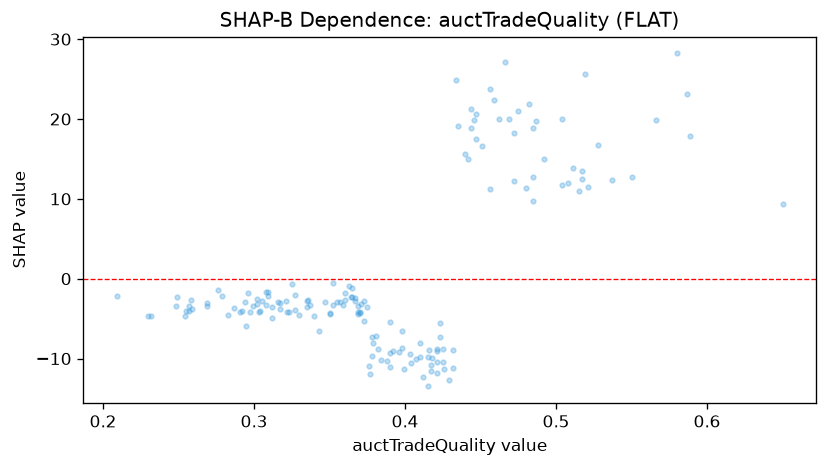

The file beside this chart, header and first rows:
feature_value, shap_value
0.429, -12.69
0.519, 25.58
0.33, -4.49
0.254, -4.711
0.392, -9.08
0.317, -3.802
0.283, -4.493
0.378, -7.241
0.472, 18.28
0.357, -2.92
0.336, -2.722
0.323, -4.107
0.537, 12.37
0.294, -2.918
0.257, -3.414
0.327, -2.017
0.365, -1.203
0.363, -0.9241
0.36, -1.848
0.41, -8.097
0.528, 16.69
0.459, 22.4
0.421, -11.76
0.297, -4.141
0.255, -4.033
0.388, -10.35
0.34, -4.726
0.359, -3.252
0.421, -10.37
0.456, 11.22
0.447, 20.66
0.269, -3.373
0.321, -2.736
0.258, -2.62
0.444, 21.27
0.469, 19.96
0.304, -4.02
0.504, 20.04
0.39, -9.308
0.65, 9.394
0.425, -8.794
0.444, 18.91
0.369, -3.438
0.382, -8.771
0.23, -4.68
0.305, -2.773
0.232, -4.7
0.434, 24.85
0.316, -2.964
0.335, -2.835
0.335, -3.549
0.378, -9.623
0.292, -4.004
0.302, -3.166
0.269, -3.097
0.309, -1.681
0.482, 21.83
0.371, -3.141
0.447, 17.5
0.287, -3.67
... 100 more rows
